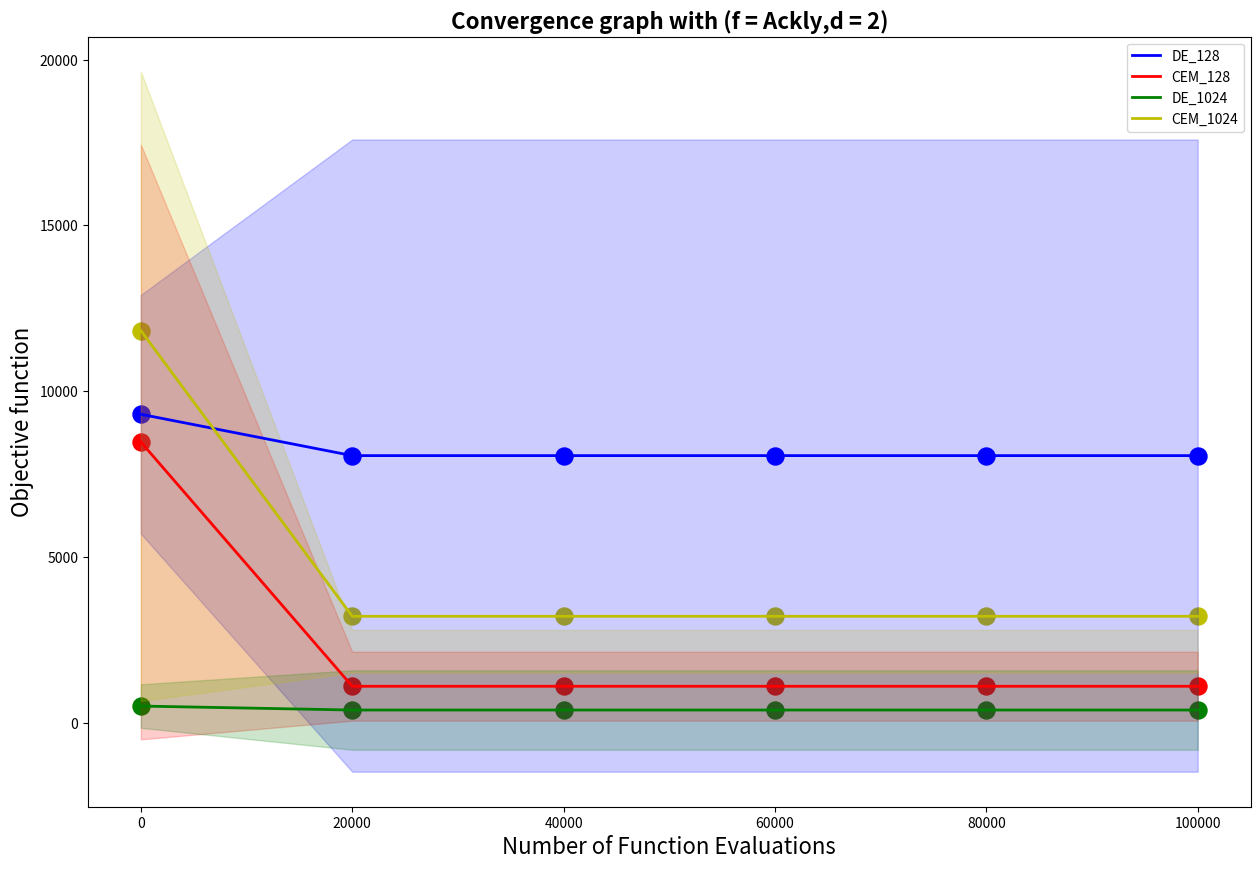

Here is the Python script that generated this plot:
import numpy as np
import matplotlib.pyplot as plt
import os

def interpolate(history: np.array, label: list) -> np.array:
    return np.interp(label, history[0], history[1]), np.interp(label, history[0], history[2])

def draw_grap(history_DE_32: np.array,
                history_CEM_32: np.array,
                history_DE_1024: np.array, 
                history_CEM_1024: np.array,
                objective_function: str,
                num_parameters: int,
                path_save:str) -> None:
    if num_parameters == 2: 
        label =  [0, 20000, 40000, 60000, 80000, 100000]
    elif num_parameters == 10:
        label =  [0, 200000, 400000, 600000, 800000, 1000000]
    f_DE_32, error_DE_32 = interpolate(history = history_DE_32, label = label)
    f_CEM_32, error_CEM_32 = interpolate(history = history_CEM_32, label = label)
    f_DE_1024, error_DE_1024 = interpolate(history = history_DE_1024, label = label)
    f_CEM_1024, error_CEM_1024 = interpolate(history = history_CEM_1024, label = label)
    # Set graph
    plt.subplots(figsize=(15,10))
    # plot line mean
    plt.plot(label, f_DE_32, color = 'b', label = "DE_128", linewidth = 2)
    plt.plot(label, f_CEM_32, color = 'r', label = "CEM_128", linewidth = 2)
    plt.plot(label, f_DE_1024, color = 'g', label = "DE_1024", linewidth = 2)
    plt.plot(label, f_CEM_1024, color = 'y', label = "CEM_1024", linewidth = 2)
    # plot scatern
    plt.scatter(label, f_DE_32, color = 'b', s = 150)
    plt.scatter(label, f_CEM_32, color = 'r', s = 150)
    plt.scatter(label, f_DE_1024, color = 'g', s = 150)
    plt.scatter(label, f_CEM_1024, color = 'y', s = 150)
    # plot error
    plt.fill_between(label,f_DE_32 - error_DE_32, f_DE_32 + error_DE_32, alpha = 0.2,  color = 'b')
    plt.fill_between(label,f_CEM_32 - error_CEM_32, f_CEM_32 + error_CEM_32, alpha = 0.2,  color = 'r')
    plt.fill_between(label,f_DE_1024 - error_DE_1024, f_DE_1024 + error_DE_1024, alpha = 0.2,  color = 'g')
    plt.fill_between(label,f_CEM_1024 - error_CEM_1024, f_CEM_32 + error_CEM_1024, alpha = 0.2,  color = 'y')
    # set label 
    plt.title(f'Convergence graph with (f = {objective_function},d = {num_parameters})',fontsize = 16, fontweight = 'bold')
    plt.ylabel(f'Objective function',fontsize = 16)
    plt.xlabel(f'Number of Function Evaluations', fontsize = 16)
    plt.legend(loc='upper right')
    file_save = os.path.join(path_save, f'{objective_function}_{num_parameters}_png.png')
    plt.savefig(file_save)
    # plt.show()

if __name__ == '__main__':
    history_DE_32 = np.random.randint(low = 0, high = 10000, size =(3,1000))
    history_CEM_32 = np.random.randint(low = -10, high = 10000, size =(3,1000))
    history_DE_1024 = np.random.randint(low = -10, high = 2000, size =(3,1000))
    history_CEM_1024 = np.random.randint(low = -10, high = 13900, size =(3,1000))
    draw_grap(history_DE_32 = history_DE_32,
                history_CEM_32 = history_CEM_32,
                history_DE_1024 = history_DE_1024,
                history_CEM_1024 = history_CEM_1024,
                objective_function = "Ackly",
                num_parameters = 2,
                path_save = "./")